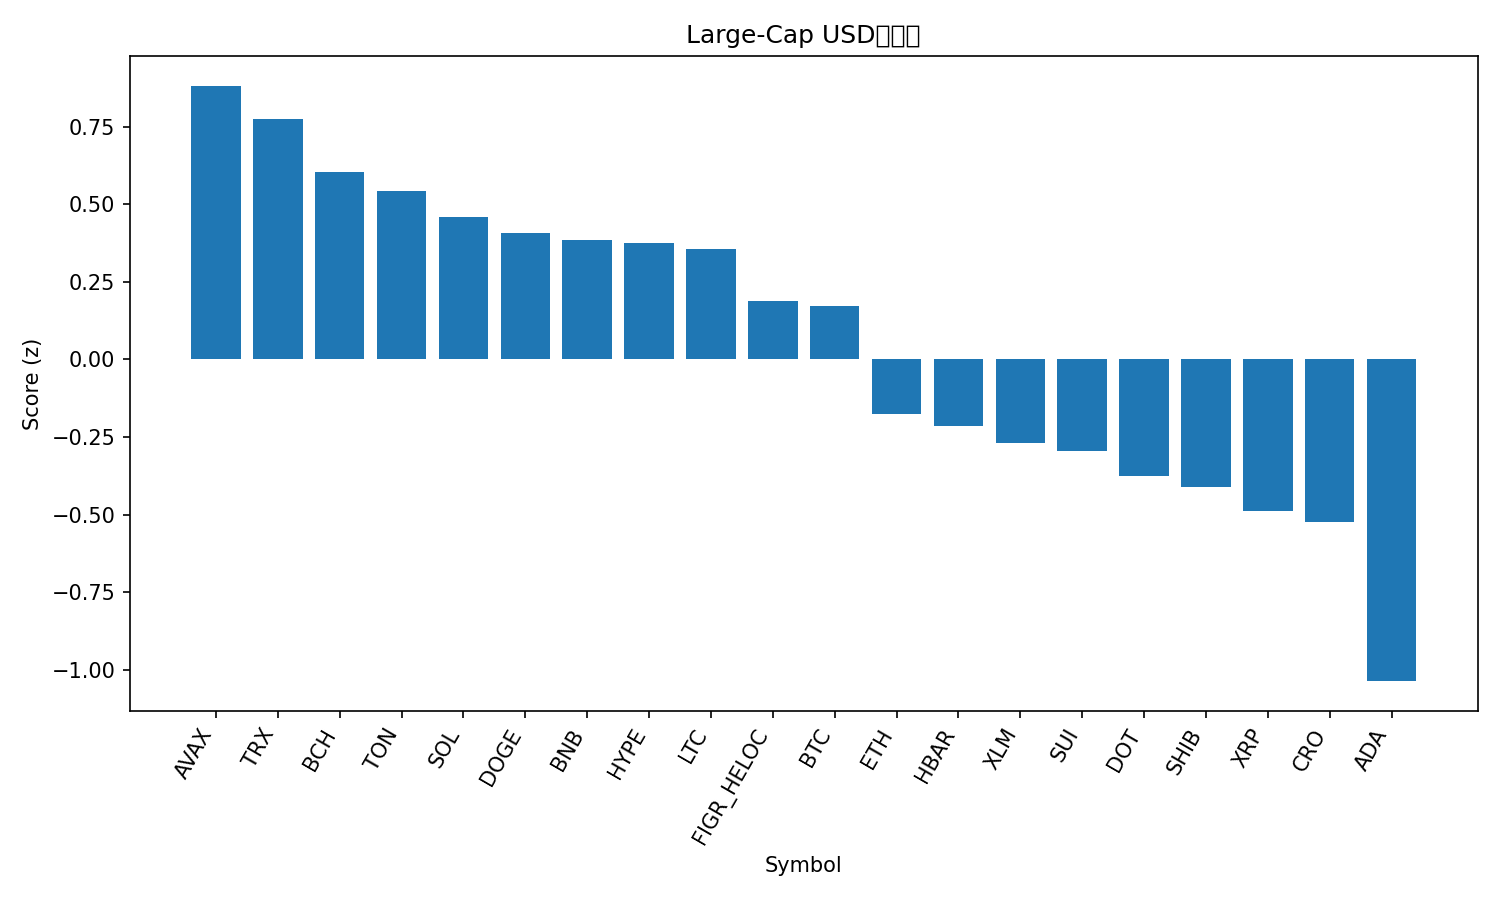

Data behind this chart, as committed beside it:
rank, name, symbol, price, pct_1h, pct_24h, pct_7d, pct_1h_vs_btc, pct_24h_vs_btc, pct_7d_vs_btc, market_cap_rank, market_cap, volume_usd, score
1, Avalanche, AVAX, 28.84, -0.6534, 0.899, 17.12, -0.153, 0.8229, 14.6, 21, 12133161202, 1684473349, 0.8814
2, TRON, TRX, 0.3453, -0.6215, 1.85, 2.022, -0.121, 1.774, -0.492, 10, 32664658100, 841264749, 0.7746
3, Bitcoin Cash, BCH, 595.9, -0.6158, 1.541, 0.8546, -0.1153, 1.465, -1.659, 23, 11879705817, 662264365, 0.6031
4, Toncoin, TON, 3.17, -0.5344, 1.213, 1.411, -0.03397, 1.137, -1.103, 29, 8143321140, 219199099, 0.5414
5, Solana, SOL, 225.6, -0.8464, 0.9241, 8.594, -0.3459, 0.848, 6.081, 6, 122327022164, 9573998386, 0.4587
6, Dogecoin, DOGE, 0.2473, -1.559, 1.591, 14.32, -1.058, 1.515, 11.8, 9, 37294397118, 3621256378, 0.407
7, BNB, BNB, 898.8, -0.0447, -0.3821, 5.962, 0.4558, -0.4583, 3.449, 5, 125017058208, 1766097079, 0.3842
8, Hyperliquid, HYPE, 53.99, -0.07362, -1.328, 17.75, 0.4269, -1.404, 15.24, 15, 14597374513, 778597835, 0.3737
9, Litecoin, LTC, 116, -0.9993, 1.335, 4.472, -0.4989, 1.259, 1.958, 26, 8852453909, 759358823, 0.3569
10, Figure Heloc, FIGR_HELOC, 0.9929, 0.01892, -0.4106, -0.4094, 0.5194, -0.4867, -2.923, 19, 12263688665, 22416833, 0.1881
11, Bitcoin, BTC, 113633, -0.5005, 0.07612, 2.514, 0.0, 0.0, 0.0, 1, 2263344972165, 47415403160, 0.1707
12, Ethereum, ETH, 4403, -1.115, 0.5592, -0.1301, -0.615, 0.483, -2.644, 2, 531455688600, 38736210231, -0.1769
13, Hedera, HBAR, 0.2356, -1.362, 0.2092, 9.659, -0.8613, 0.1331, 7.145, 25, 9987450758, 228016842, -0.2162
14, Stellar, XLM, 0.3867, -1.59, 0.6862, 7.156, -1.09, 0.61, 4.643, 20, 12286018308, 293100686, -0.2704
15, Sui, SUI, 3.59, -1.351, 0.1016, 8.441, -0.8507, 0.02548, 5.927, 18, 12803009888, 1116468434, -0.2967
16, Polkadot, DOT, 4.17, -1.304, -0.2915, 10.05, -0.8036, -0.3676, 7.539, 34, 6340007221, 326080007, -0.3752
17, Shiba Inu, SHIB, 1.299e-05, -0.8971, -0.7642, 6.284, -0.3966, -0.8403, 3.77, 31, 7652444534, 231978569, -0.41
18, XRP, XRP, 2.99, -1.116, -0.4942, 5.147, -0.6157, -0.5704, 2.633, 3, 178139237128, 5106038568, -0.4883
19, Cronos, CRO, 0.2576, -1.184, 0.3355, -4.152, -0.6838, 0.2594, -6.666, 28, 8648255782, 129283599, -0.5231
20, Cardano, ADA, 0.8757, -1.455, -1.336, 7.257, -0.9545, -1.412, 4.744, 11, 31912633764, 1754477512, -1.037
21, Chainlink, LINK, 23.64, -2.036, -0.7123, 1.582, -1.536, -0.7884, -0.932, 13, 15969140229, 992098029, -1.406
